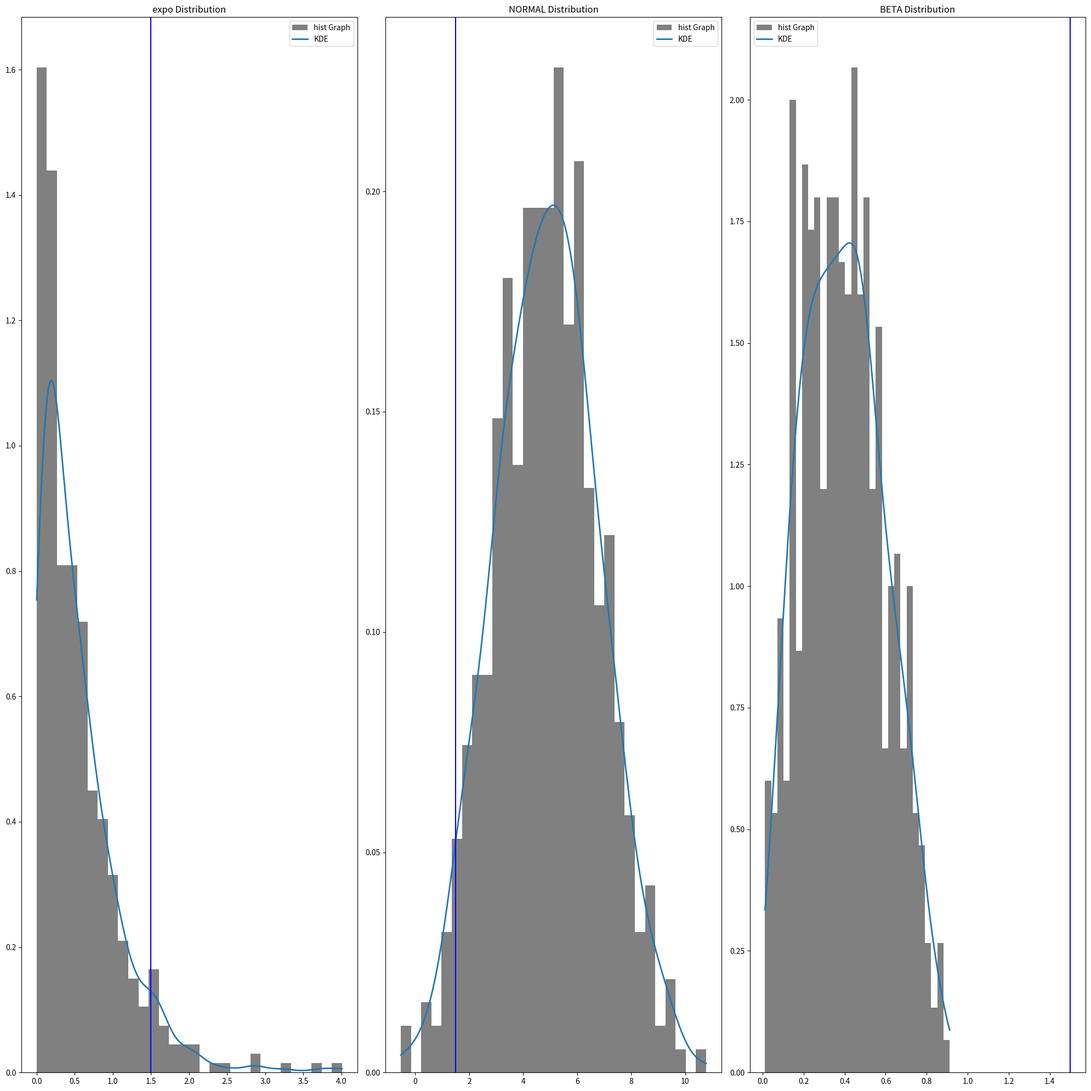

Reproduce this figure in Python.
import numpy as np
import matplotlib.pyplot as plt
from scipy.stats import gaussian_kde
np.random.seed(20)

n=500
lam=2
A=2

B=3
mu,sigma=5,2
# sigma=2

d1=np.random.exponential(1/lam,n)
d2= np.random.normal(mu,sigma,n)
d3= np.random.beta(A,B,n)
grp=[d1,d2,d3] #makea group

label=['expo','NORMAL',"BETA"]
x0=1.5
plt.figure(figsize=(20,20))

for i,data in enumerate(grp):#to make the index with group
    kde= gaussian_kde(data) #
    densityAt_x0 = kde.evaluate(x0)[0]

    
    print(label[i]," density at  x=",x0,densityAt_x0)
    
    plt.subplot(1,3,i+1) 
    # print(densityAt_x0) so this work
    plt.hist(data, bins=30, density=True,color='gray', label='hist Graph')


    x_range = np.linspace(min(data), max(data), 1000)
    plt.plot(x_range, kde(x_range), lw=2, label='KDE')
    plt.axvline(x0, color='blue',)
    plt.title(f"{label[i]} Distribution")

    plt.legend()

plt.tight_layout()
plt.show()
